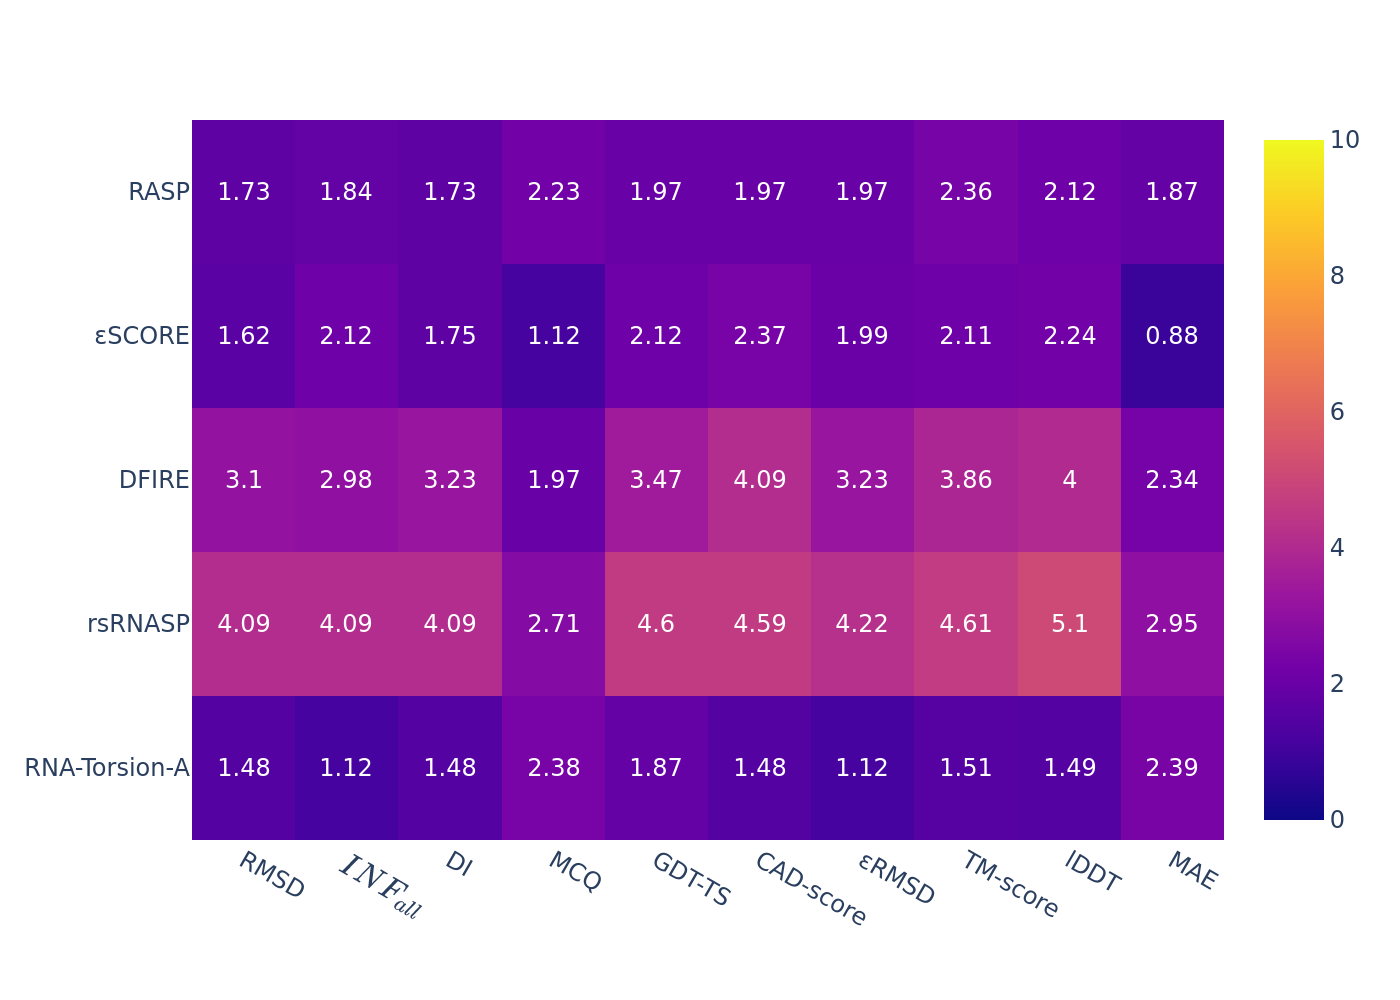

Source data for this figure (header and first rows):
, RMSD, $INF_{all}$, DI, MCQ, GDT-TS, CAD-score, εRMSD, TM-score, lDDT, MAE
RASP, 1.73, 1.84, 1.73, 2.23, 1.97, 1.97, 1.97, 2.36, 2.12, 1.87
εSCORE, 1.62, 2.12, 1.75, 1.12, 2.12, 2.37, 1.99, 2.11, 2.24, 0.88
DFIRE, 3.1, 2.98, 3.23, 1.97, 3.47, 4.09, 3.23, 3.86, 4.0, 2.34
rsRNASP, 4.09, 4.09, 4.09, 2.71, 4.6, 4.59, 4.22, 4.61, 5.1, 2.95
RNA-Torsion-A, 1.48, 1.12, 1.48, 2.38, 1.87, 1.48, 1.12, 1.51, 1.49, 2.39
